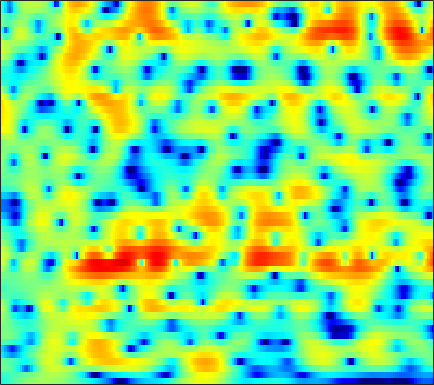

The data file committed next to this chart (first rows):
-4.6738, -4.2567, -3.7113, -3.1682, -2.7812, -2.288, -1.8147, -1.4752, -1.0566, -0.66954, -0.31872, -0.078323, 0.21785, 0.49131, 0.66944, 0.87246, 1.0429, 1.1466, 1.252, 1.3214, 1.3556, 1.3561, 1.3231, 1.2508
-3.632, -3.323, -2.974, -2.688, -2.51, -2.313, -2.152, -2.045, -1.905, -1.751, -1.567, -1.402, -1.14, -0.8312, -0.5732, -0.2071, 0.1752, 0.4571, 0.8139, 1.135, 1.41, 1.581, 1.754, 1.862
-0.9306, -0.8956, -0.9721, -1.209, -1.498, -2.056, -2.853, -3.644, -4.99, -6.775, -9.02, -10.74, -11.54, -9.544, -7.405, -4.804, -2.696, -1.413, -0.02275, 1.063, 1.891, 2.368, 2.824, 3.103
-0.9936, -1.095, -1.302, -1.584, -1.843, -2.219, -2.665, -3.044, -3.595, -4.165, -4.663, -4.873, -4.762, -4.095, -3.296, -2.028, -0.7103, 0.2171, 1.302, 2.192, 2.866, 3.219, 3.491, 3.516
-5.345, -6.002, -7.064, -8.183, -8.911, -9.386, -9.069, -8.431, -7.333, -6.155, -5.026, -4.232, -3.203, -2.219, -1.506, -0.5878, 0.2902, 0.9136, 1.657, 2.294, 2.808, 3.101, 3.362, 3.457
-6.18, -7.087, -8.762, -10.92, -12.69, -14.15, -13.21, -11.52, -9.377, -7.624, -6.221, -5.348, -4.331, -3.381, -2.689, -1.758, -0.8145, -0.11, 0.7867, 1.6, 2.31, 2.752, 3.204, 3.501
-1.747, -1.855, -2.13, -2.491, -2.777, -3.138, -3.484, -3.753, -4.182, -4.77, -5.608, -6.461, -7.881, -9.202, -9.414, -7.879, -5.314, -3.426, -1.25, 0.4897, 1.868, 2.673, 3.47, 3.975
-0.08373, -0.01327, -0.05005, -0.214, -0.4007, -0.7498, -1.201, -1.616, -2.298, -3.149, -4.218, -5.148, -6.51, -7.66, -7.936, -7.096, -5.271, -3.757, -1.883, -0.2986, 0.9895, 1.764, 2.555, 3.085
-0.1454, -0.2, -0.3465, -0.5754, -0.7973, -1.142, -1.525, -1.827, -2.228, -2.61, -2.949, -3.139, -3.296, -3.283, -3.144, -2.791, -2.249, -1.753, -1.033, -0.2898, 0.4217, 0.899, 1.453, 1.894
0.5061, 0.1915, -0.2953, -0.8373, -1.257, -1.831, -2.385, -2.765, -3.218, -3.58, -3.809, -3.885, -3.832, -3.6, -3.308, -2.78, -2.14, -1.614, -0.8991, -0.2016, 0.4444, 0.8731, 1.376, 1.788
1.862, 1.139, 0.04129, -1.15, -2.067, -3.263, -4.323, -5.009, -5.767, -6.388, -6.939, -7.279, -7.467, -7.043, -6.266, -4.808, -3.172, -2.014, -0.6398, 0.4951, 1.376, 1.872, 2.341, 2.603
3.54, 2.413, 0.5106, -2.026, -4.484, -8.704, -12.99, -12.96, -10.55, -9.194, -9.341, -10.66, -14.97, -21.78, -13.64, -6.828, -2.773, -0.6238, 1.48, 2.941, 3.871, 4.277, 4.434, 4.142
1.7, 1.021, -0.2246, -1.87, -3.284, -5.178, -6.471, -6.639, -6.037, -5.183, -4.505, -4.1, -3.586, -2.865, -2.113, -0.8566, 0.4702, 1.408, 2.49, 3.3, 3.802, 3.961, 3.851, 3.34
-1.78, -1.687, -1.754, -1.955, -2.145, -2.396, -2.553, -2.591, -2.509, -2.307, -2.017, -1.755, -1.366, -0.9141, -0.5409, -0.0219, 0.4999, 0.8787, 1.328, 1.682, 1.926, 2.016, 2.008, 1.863
-2.965, -2.595, -2.241, -1.993, -1.873, -1.76, -1.653, -1.553, -1.419, -1.256, -1.071, -0.9092, -0.6903, -0.4532, -0.2852, -0.06235, 0.1511, 0.3087, 0.4897, 0.646, 0.7816, 0.8691, 0.967, 1.065
-2.113, -1.882, -1.658, -1.506, -1.419, -1.296, -1.172, -1.07, -0.9051, -0.7286, -0.5504, -0.4333, -0.286, -0.1951, -0.1545, -0.1385, -0.1702, -0.2204, -0.2893, -0.3399, -0.3494, -0.3078, -0.1594, 0.07952
-0.2788, -0.3753, -0.5898, -0.8906, -1.079, -1.226, -1.199, -1.071, -0.7506, -0.3457, 0.0502, 0.2793, 0.4749, 0.514, 0.4345, 0.1702, -0.2582, -0.6816, -1.317, -1.94, -2.435, -2.612, -2.528, -2.068
2.144, 1.562, 0.3924, -1.186, -2.61, -4.423, -4.875, -3.97, -2.125, -0.4202, 0.8579, 1.545, 2.086, 2.238, 2.066, 1.489, 0.4398, -0.6743, -2.654, -5.34, -8.496, -10.56, -10.58, -8.074
3.826, 3.126, 1.65, -0.655, -3.062, -6.843, -8.136, -5.884, -2.645, -0.3349, 1.25, 2.095, 2.812, 3.071, 2.994, 2.454, 1.365, 0.1172, -2.261, -5.557, -9.714, -12.69, -15, -16.09
3.741, 3.343, 2.516, 1.448, 0.6464, -0.4246, -1.208, -1.542, -1.595, -1.357, -0.81, -0.3004, 0.3976, 1.013, 1.295, 1.393, 1.121, 0.6521, -0.2552, -1.561, -3.072, -4.361, -5.931, -7.072
2.848, 2.455, 1.705, 0.7353, -0.182, -1.694, -3.482, -5.133, -7.817, -10.26, -9.817, -7.712, -4.868, -2.679, -1.451, -0.2692, 0.4673, 0.7808, 0.9498, 0.8892, 0.6837, 0.4956, 0.3459, 0.3033
1.218, 0.7806, 0.03424, -0.9229, -1.823, -3.173, -4.936, -6.531, -8.937, -11.04, -10.63, -8.81, -6.106, -3.845, -2.443, -1.014, 0.04221, 0.6321, 1.17, 1.534, 1.753, 1.846, 1.891, 1.926
-0.4108, -0.8275, -1.447, -2.15, -2.665, -3.381, -4.068, -4.485, -4.862, -4.869, -4.455, -3.909, -2.928, -1.865, -1.067, -0.09848, 0.7183, 1.218, 1.708, 2.03, 2.188, 2.215, 2.12, 1.958
-1.847, -2.253, -2.89, -3.573, -4.104, -4.741, -5.037, -5.037, -4.699, -3.991, -3.061, -2.261, -1.148, -0.05332, 0.6847, 1.575, 2.296, 2.712, 3.11, 3.27, 3.194, 2.979, 2.505, 1.764
-3.791, -4.265, -5.242, -6.588, -7.975, -10.05, -11.87, -11.94, -9.771, -6.935, -4.364, -2.689, -0.7931, 0.8085, 1.798, 2.889, 3.72, 4.172, 4.552, 4.643, 4.448, 4.077, 3.257, 1.932
-7.424, -7.777, -8.669, -10.12, -11.5, -14.16, -17.11, -17.36, -13.71, -9.698, -6.417, -4.373, -2.119, -0.3084, 0.8399, 2.078, 3.011, 3.529, 3.961, 4.146, 4.084, 3.86, 3.311, 2.515
-10.65, -10.67, -10.99, -11.62, -12.24, -12.89, -12.99, -12.52, -11.04, -9.004, -6.769, -5.132, -3.151, -1.45, -0.3681, 0.7925, 1.662, 2.139, 2.572, 2.809, 2.87, 2.842, 2.728, 2.557
-11.01, -10.77, -11.1, -12.21, -13.73, -16.76, -20.8, -19.66, -14.15, -9.807, -6.556, -4.642, -2.567, -0.9654, -0.04891, 0.857, 1.43, 1.665, 1.782, 1.712, 1.567, 1.483, 1.505, 1.687
-7.469, -7.092, -7.113, -7.684, -8.393, -9.637, -10.3, -9.738, -7.565, -5.024, -2.78, -1.38, 0.1223, 1.212, 1.764, 2.158, 2.158, 1.883, 1.125, -0.08758, -1.609, -2.714, -3.289, -2.268
-3.635, -3.282, -2.97, -2.794, -2.703, -2.557, -2.238, -1.854, -1.153, -0.303, 0.5879, 1.2, 1.88, 2.337, 2.506, 2.459, 2.039, 1.435, 0.1269, -1.91, -5.138, -8.841, -13.06, -7.864
-1.876, -1.693, -1.487, -1.306, -1.178, -0.9515, -0.6816, -0.4183, -0.01996, 0.4178, 0.8526, 1.153, 1.469, 1.653, 1.688, 1.57, 1.245, 0.8636, 0.1952, -0.6203, -1.433, -1.903, -2.135, -1.797
-0.8092, -0.8966, -1.035, -1.16, -1.213, -1.199, -1.064, -0.8809, -0.5371, -0.1292, 0.2772, 0.5572, 0.8571, 1.051, 1.11, 1.073, 0.9229, 0.7488, 0.4746, 0.1821, -0.05213, -0.1502, -0.1716, -0.05921
0.09083, -0.399, -1.156, -1.966, -2.53, -3.059, -3.111, -2.824, -2.094, -1.205, -0.3623, 0.1623, 0.6909, 1.007, 1.102, 1.056, 0.8533, 0.6299, 0.2963, 0.02068, -0.126, -0.1119, 0.07026, 0.3743
1.112, 0.2285, -1.368, -3.653, -6.068, -10.4, -12.27, -9.11, -5.043, -2.303, -0.4527, 0.4978, 1.314, 1.675, 1.683, 1.38, 0.7108, -0.008811, -1.186, -2.342, -2.974, -2.822, -1.841, -0.5164
1.32, 0.7273, -0.4086, -2.021, -3.482, -5.407, -5.895, -4.909, -2.837, -0.9685, 0.4222, 1.158, 1.748, 1.914, 1.764, 1.153, -0.008835, -1.345, -4.075, -8.959, -23.29, -15.92, -6.866, -2.72
-0.2513, -0.03095, 0.01002, -0.1526, -0.3256, -0.5561, -0.597, -0.4797, -0.1749, 0.22, 0.5951, 0.8168, 0.9849, 0.9867, 0.8447, 0.4289, -0.2536, -0.9428, -2.035, -3.098, -3.68, -3.541, -2.655, -1.438
-0.9746, -0.1551, 0.5159, 0.8374, 0.889, 0.8307, 0.6378, 0.4703, 0.2292, 0.02335, -0.1112, -0.1548, -0.1331, -0.06279, -0.01013, 0.03745, 0.01463, -0.05603, -0.1813, -0.3079, -0.3703, -0.3469, -0.2481, -0.1055
1.421, 1.994, 2.428, 2.506, 2.354, 1.905, 1.174, 0.4516, -0.6606, -1.828, -2.751, -3.066, -2.865, -2.186, -1.555, -0.7493, -0.09737, 0.2791, 0.6287, 0.8277, 0.9053, 0.8895, 0.7608, 0.4833
4.52, 4.622, 4.541, 4.174, 3.704, 2.728, 1.33, -0.09128, -2.669, -6.501, -13.02, -18.45, -11.26, -6.444, -4.253, -2.32, -1.054, -0.3953, 0.1946, 0.5406, 0.6793, 0.6518, 0.4559, 0.04609
5.712, 5.567, 5.203, 4.625, 4.031, 2.986, 1.631, 0.4066, -1.56, -3.761, -5.772, -6.586, -6.325, -5.206, -4.323, -3.391, -2.721, -2.379, -2.065, -1.882, -1.802, -1.806, -1.9, -2.122
5.946, 5.699, 5.238, 4.63, 4.068, 3.228, 2.254, 1.463, 0.3594, -0.7446, -1.751, -2.393, -3.097, -3.651, -4.022, -4.498, -4.982, -5.327, -5.667, -5.834, -5.837, -5.735, -5.546, -5.316
6.202, 5.849, 5.27, 4.593, 4.051, 3.301, 2.556, 1.993, 1.254, 0.4916, -0.3251, -1.004, -2.032, -3.3, -4.458, -6.303, -8.518, -10.23, -12, -12.35, -11.69, -11.1, -10.37, -9.546
6.518, 5.924, 4.978, 3.941, 3.188, 2.308, 1.706, 1.453, 1.258, 1.081, 0.7595, 0.3452, -0.5096, -1.818, -3.176, -5.735, -9.548, -13.82, -22.47, -19.21, -15.44, -14.94, -16.6, -19.62
5.721, 4.735, 2.991, 0.653, -1.476, -4.14, -4.527, -3.19, -1.189, 0.2685, 1.113, 1.395, 1.335, 0.837, 0.1767, -1.018, -2.493, -3.625, -4.96, -5.816, -6.505, -7.049, -7.883, -8.002
1.467, 0.5664, -1.151, -3.665, -6.194, -10.14, -10.31, -7.719, -4.627, -2.565, -1.22, -0.5591, -0.03924, 0.1514, 0.1242, -0.07271, -0.3844, -0.6483, -0.9708, -1.2, -1.313, -1.296, -1.097, -0.6208
-2.685, -2.838, -3.341, -4.042, -4.626, -5.175, -5.323, -5.155, -4.626, -3.94, -3.249, -2.78, -2.234, -1.803, -1.535, -1.259, -1.035, -0.8924, -0.6838, -0.4612, -0.1534, 0.1209, 0.5704, 1.11
-4.713, -4.292, -4.126, -4.292, -4.552, -4.96, -5.352, -5.57, -5.714, -5.591, -5.238, -4.859, -4.265, -3.638, -3.185, -2.626, -2.114, -1.743, -1.257, -0.7446, -0.1928, 0.2607, 0.9132, 1.604
-3.512, -3.289, -3.35, -3.813, -4.372, -5.453, -6.826, -7.928, -9.225, -9.743, -9.125, -8.195, -6.855, -5.665, -4.943, -4.163, -3.551, -3.141, -2.596, -1.953, -1.202, -0.549, 0.3934, 1.383
-0.3168, -0.5532, -1.126, -2.049, -3.011, -4.809, -7.444, -10.34, -17.01, -33.06, -15.45, -11.43, -8.415, -6.746, -6.032, -5.582, -5.552, -5.683, -5.763, -5.377, -4.325, -3.183, -1.489, 0.1769
2.419, 1.996, 1.279, 0.369, -0.4658, -1.784, -3.322, -4.576, -6.043, -6.846, -6.727, -6.247, -5.614, -5.336, -5.439, -6.171, -7.716, -9.714, -14.22, -19.82, -12.79, -8.508, -4.628, -1.879
3.509, 3.049, 2.417, 1.768, 1.271, 0.6093, -0.0433, -0.5008, -1.066, -1.522, -1.878, -2.116, -2.492, -2.976, -3.503, -4.478, -5.827, -7.043, -8.66, -9.301, -8.16, -6.663, -4.656, -2.929
3.21, 2.576, 1.92, 1.546, 1.436, 1.421, 1.436, 1.43, 1.348, 1.186, 0.9198, 0.6229, 0.1242, -0.4905, -1.038, -1.798, -2.56, -3.054, -3.55, -3.799, -3.754, -3.624, -3.459, -3.476
0.9156, -0.9364, -2.577, -2.135, -0.9493, 0.6593, 1.895, 2.529, 3.059, 3.228, 3.082, 2.79, 2.177, 1.292, 0.5415, -0.5198, -1.438, -1.919, -2.194, -2.107, -1.934, -1.888, -2.135, -3.022
-1.516, -5.298, -10.79, -7.179, -3.773, -0.7254, 1.181, 2.12, 2.896, 3.189, 3.046, 2.671, 1.754, 0.2993, -1.198, -3.875, -7.228, -9.083, -7.941, -5.179, -3.043, -1.963, -1.122, -0.8008
0.3874, -0.6959, -1.669, -1.868, -1.586, -0.9119, -0.1166, 0.4494, 0.9854, 1.273, 1.232, 0.9318, 0.1376, -1.147, -2.571, -5.166, -8.431, -10.22, -8.936, -5.963, -3.691, -2.416, -1.173, -0.2851
0.02117, -1.009, -2.18, -2.935, -3.085, -2.781, -2.052, -1.399, -0.5745, 0.06381, 0.4316, 0.4977, 0.321, -0.128, -0.5928, -1.3, -1.912, -2.187, -2.194, -1.845, -1.397, -1.052, -0.615, -0.2078
-1.44, -3.278, -6.328, -9.81, -10.97, -8.44, -5.2, -3.305, -1.361, -0.02261, 0.8489, 1.28, 1.597, 1.665, 1.627, 1.497, 1.308, 1.165, 0.9726, 0.7234, 0.4596, 0.1594, -0.4012, -1.094
-2.091, -3.618, -6.159, -9.033, -9.868, -7.629, -4.55, -2.666, -0.7765, 0.5263, 1.394, 1.824, 2.167, 2.328, 2.352, 2.32, 2.246, 2.167, 1.993, 1.685, 1.163, 0.5366, -0.8122, -3.123
